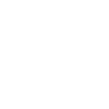
t = 0.00 s
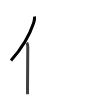
t = 1.75 s
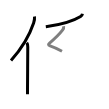
t = 3.50 s
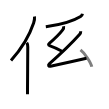
t = 5.50 s
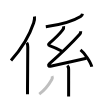
t = 7.25 s
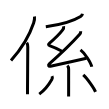
t = 9.00 s

The animated SVG that drew these frames (rendered in a browser with its animation timeline set to each time). Animation: 9 SMIL elements (animate=9); one cycle of 9.00 s.

<svg width="109px" height="109px" viewBox="0 0 px 109px" xmlns="http://www.w3.org/2000/svg" xmlns:xlink="http://www.w3.org/1999/xlink" xml:space="preserve" version="1.1"  baseProfile="full">
<path d="M34.5,16.5c0.25,2.03-0.26,4.62-0.87,6.44C29.75,34.56,23,47.02,11,60.5" style="fill:none;stroke:black;stroke-width:3;opacity:0">
  <animate attributeType="CSS" attributeName="opacity" from="0" to="1" begin="0s" dur="1s" repeatCount="0" fill="freeze" />
</path>
<path d="M26.78,42.75c0.84,1.12,1,3.02,0.99,4.25c-0.04,10.67-0.21,31.35-0.26,42.38c-0.01,1.97-0.01,3.63-0.01,4.88" style="fill:none;stroke:black;stroke-width:3;opacity:0">
  <animate attributeType="CSS" attributeName="opacity" from="0" to="1" begin="1s" dur="1s" repeatCount="0" fill="freeze" />
</path>
<path d="M82.45,13.77c-0.2,1.29-0.97,2.23-1.84,2.77c-4.46,2.75-16.11,7.71-34.8,10.27" style="fill:none;stroke:black;stroke-width:3;opacity:0">
  <animate attributeType="CSS" attributeName="opacity" from="0" to="1" begin="2s" dur="1s" repeatCount="0" fill="freeze" />
</path>
<path d="M63.62,26.13c0.25,1.5-0.06,2.59-0.94,3.73c-3.19,4.17-9.08,9.79-13.12,13.18c-1.44,1.21-1.44,2.21,0.5,2.85c3.92,1.3,6.06,2.23,11.93,5.36" style="fill:none;stroke:black;stroke-width:3;opacity:0">
  <animate attributeType="CSS" attributeName="opacity" from="0" to="1" begin="3s" dur="1s" repeatCount="0" fill="freeze" />
</path>
<path d="M80.75,31.22c0,1.41-0.59,2.62-1.25,3.35c-8.25,9.18-16.38,17.18-30,29.08c-1.6,1.4-1,3.05,1,2.63c8.36-1.75,24.62-5.41,36-7.97" style="fill:none;stroke:black;stroke-width:3;opacity:0">
  <animate attributeType="CSS" attributeName="opacity" from="0" to="1" begin="4s" dur="1s" repeatCount="0" fill="freeze" />
</path>
<path d="M80.5,49.88c3.97,2.99,10.26,12.27,11.25,16.92" style="fill:none;stroke:black;stroke-width:3;opacity:0">
  <animate attributeType="CSS" attributeName="opacity" from="0" to="1" begin="5s" dur="1s" repeatCount="0" fill="freeze" />
</path>
<path d="M67.3,65.66c1.02,1.02,1.35,2.21,1.35,3.7c0,5.86-0.01,15.15-0.02,21.27c0,2.9-0.01,5.1-0.01,5.88" style="fill:none;stroke:black;stroke-width:3;opacity:0">
  <animate attributeType="CSS" attributeName="opacity" from="0" to="1" begin="6s" dur="1s" repeatCount="0" fill="freeze" />
</path>
<path d="M52.02,76.09c0.48,1.09,0.48,2.14-0.21,3.36c-2.31,4.03-7.62,10.98-12.56,14.65" style="fill:none;stroke:black;stroke-width:3;opacity:0">
  <animate attributeType="CSS" attributeName="opacity" from="0" to="1" begin="7s" dur="1s" repeatCount="0" fill="freeze" />
</path>
<path d="M83.25,74.92c3.99,3.63,10.83,13.3,12.25,16.92" style="fill:none;stroke:black;stroke-width:3;opacity:0">
  <animate attributeType="CSS" attributeName="opacity" from="0" to="1" begin="8s" dur="1s" repeatCount="0" fill="freeze" />
</path>
</svg>
